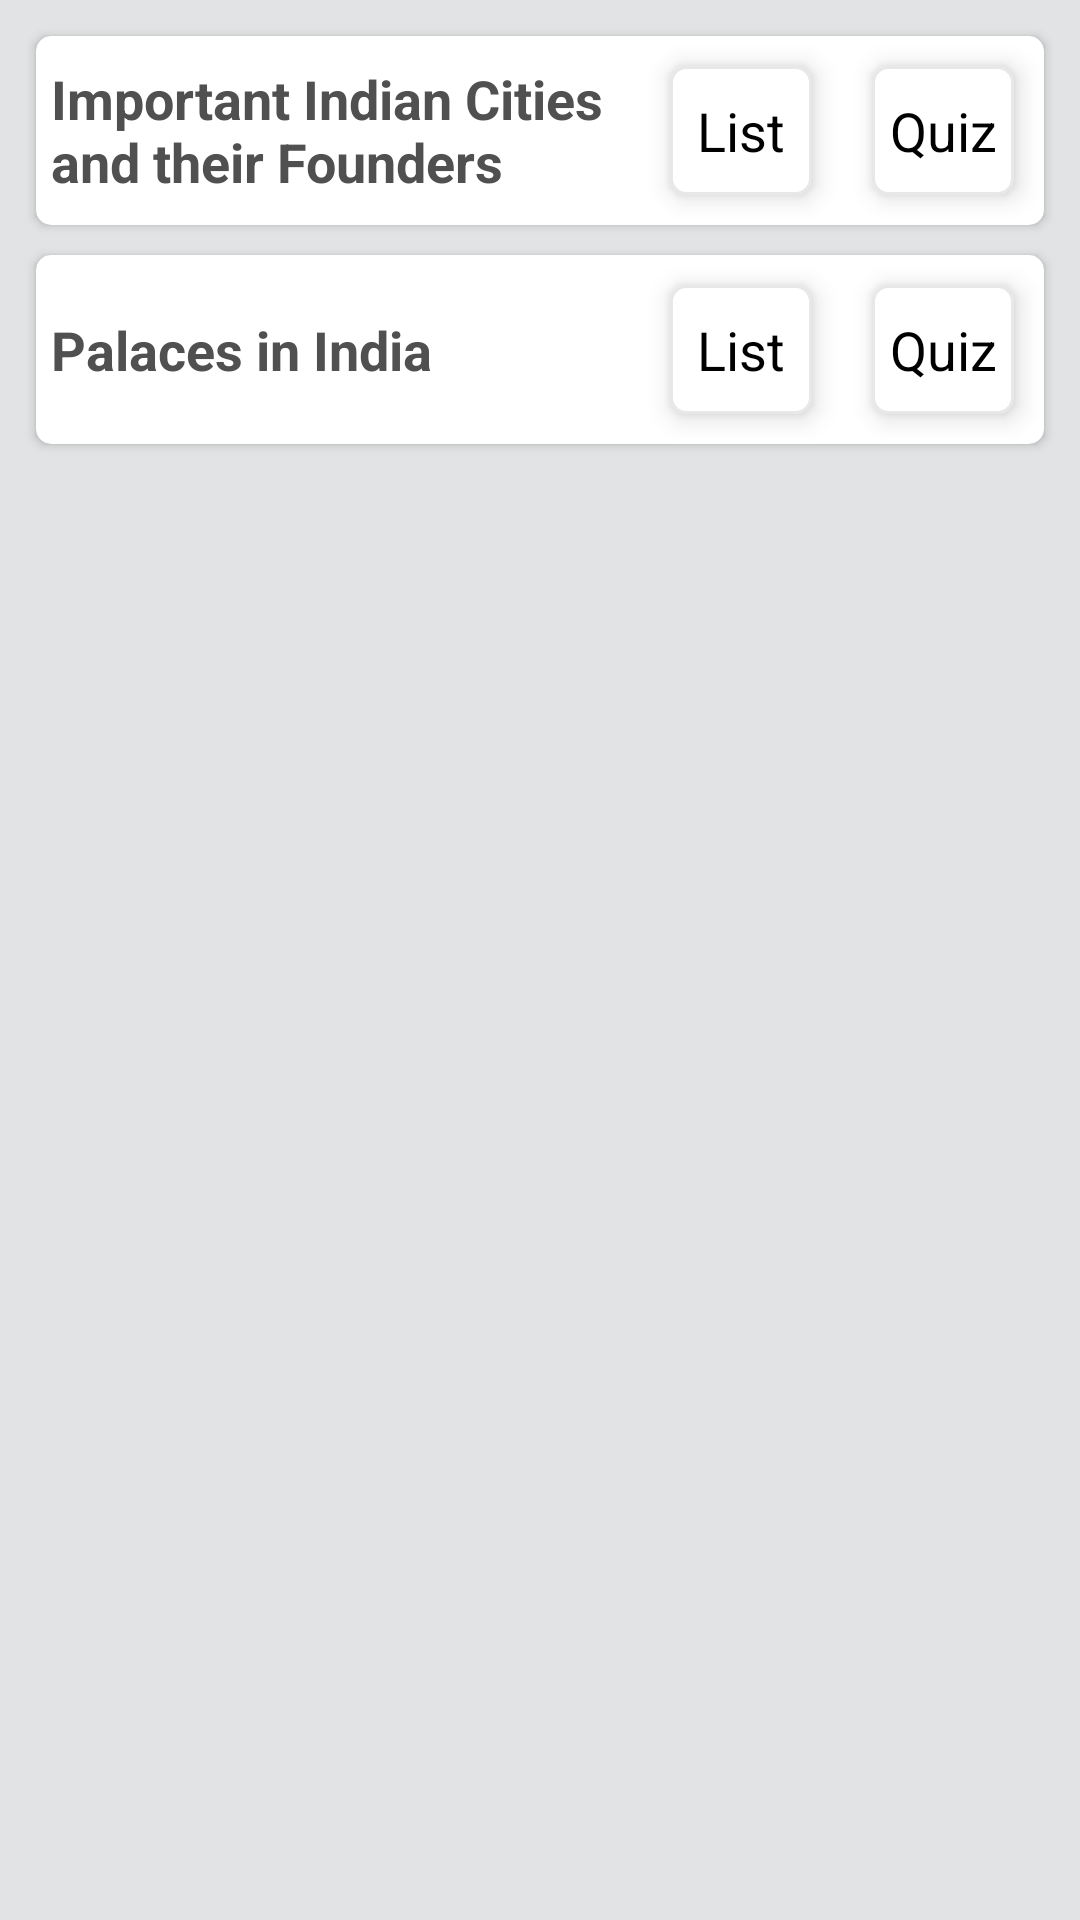

The Android layout XML behind this screen, and the referenced resources:
<!-- AndroidManifest.xml: application theme AppTheme -->
<!-- res/layout/fragment_h_istory.xml -->
<?xml version="1.0" encoding="utf-8"?>
<ScrollView xmlns:android="http://schemas.android.com/apk/res/android"
    xmlns:tools="http://schemas.android.com/tools"
    android:layout_width="match_parent"
    android:layout_height="match_parent"
    xmlns:app="http://schemas.android.com/apk/res-auto"
    android:background="@color/colorfragmentlistbackground"
    android:padding="2dp"
    tools:context=".fragment_home.HIstoryFragment">
    <LinearLayout
        android:layout_width="match_parent"
        android:layout_height="wrap_content"
        android:orientation="vertical"
        android:layout_gravity="center_horizontal"
        android:background="@color/colorfragmentlistbackground"
        android:layout_margin="5dp">

    <androidx.cardview.widget.CardView
        android:layout_width="match_parent"
        android:layout_height="wrap_content"
        android:layout_margin="5dp"
        app:cardCornerRadius="5dp">
        <LinearLayout
            android:layout_width="match_parent"
            android:layout_height="wrap_content"
            android:orientation="horizontal"
            android:weightSum="4"
            >
            <RelativeLayout
                android:layout_width="0dp"
                android:layout_height="match_parent"
                android:layout_weight="2.4"
                android:gravity="center_vertical">
                <TextView
                    android:layout_width="wrap_content"
                    android:layout_height="wrap_content"
                    android:text="Important Indian Cities and their Founders"
                    android:textSize="18sp"
                    android:textStyle="bold"
                    android:layout_gravity="center"
                    android:textColor="#505050"
                    android:padding="5dp"
                    />
            </RelativeLayout>
            <RelativeLayout
                android:layout_width="0dp"
                android:layout_height="match_parent"
                android:layout_weight="0.8"
                android:gravity="center">
                <TextView
                    android:layout_width="80dp"
                    android:layout_height="43dp"
                    android:id="@+id/txtcityfounderlist"
                    android:text="List"
                    android:layout_margin="10dp"
                    android:textSize="18sp"
                    android:gravity="center"
                    android:background="@drawable/home_activity_button"
                    android:textColor="@color/colorblack"
                    android:elevation="5dp"
                    android:padding="5dp"
                    />
            </RelativeLayout>
            <RelativeLayout
                android:layout_width="0dp"
                android:layout_height="match_parent"
                android:layout_weight="0.8"
                android:gravity="center">

                <TextView
                    android:layout_width="90dp"
                    android:layout_height="43dp"
                    android:id="@+id/txtCityfounderQuiz"
                    android:text="Quiz"
                    android:layout_margin="10dp"
                    android:textSize="18sp"
                    android:gravity="center"
                    android:background="@drawable/home_activity_button"
                    android:textColor="@color/colorblack"
                    android:elevation="5dp"
                    android:padding="5dp"

                    />
            </RelativeLayout>

        </LinearLayout>
    </androidx.cardview.widget.CardView>

    <androidx.cardview.widget.CardView
        android:layout_width="match_parent"
        android:layout_height="wrap_content"
        android:layout_margin="5dp"
        app:cardCornerRadius="5dp">
        <LinearLayout
            android:layout_width="match_parent"
            android:layout_height="wrap_content"
            android:orientation="horizontal"
            android:weightSum="4"
            >
            <RelativeLayout
                android:layout_width="0dp"
                android:layout_height="match_parent"
                android:layout_weight="2.4"
                android:gravity="center_vertical">
                <TextView
                    android:layout_width="wrap_content"
                    android:layout_height="wrap_content"
                    android:text="Palaces in India"
                    android:textSize="18sp"
                    android:textStyle="bold"
                    android:layout_gravity="center"
                    android:textColor="#505050"
                    android:padding="5dp"
                    />
            </RelativeLayout>
            <RelativeLayout
                android:layout_width="0dp"
                android:layout_height="match_parent"
                android:layout_weight="0.8"
                android:gravity="center">
                <TextView
                    android:layout_width="80dp"
                    android:layout_height="43dp"
                    android:id="@+id/txtpalacelist"
                    android:text="List"
                    android:layout_margin="10dp"
                    android:textSize="18sp"
                    android:gravity="center"
                    android:background="@drawable/home_activity_button"
                    android:textColor="@color/colorblack"
                    android:elevation="5dp"
                    android:padding="5dp"
                    />
            </RelativeLayout>
            <RelativeLayout
                android:layout_width="0dp"
                android:layout_height="match_parent"
                android:layout_weight="0.8"
                android:gravity="center">

                <TextView
                    android:layout_width="90dp"
                    android:layout_height="43dp"
                    android:id="@+id/txtpalaceQuiz"
                    android:text="Quiz"
                    android:layout_margin="10dp"
                    android:textSize="18sp"
                    android:gravity="center"
                    android:background="@drawable/home_activity_button"
                    android:textColor="@color/colorblack"
                    android:elevation="5dp"
                    android:padding="5dp"

                    />
            </RelativeLayout>

        </LinearLayout>
    </androidx.cardview.widget.CardView>


    </LinearLayout>
</ScrollView>
<!-- resources referenced by this layout -->
<resources>
  <color name="colorblack">#000000</color>
  <color name="colorfragmentlistbackground">#E2E3E4</color>
  <!-- drawable home_activity_button (drawable) -->
  <?xml version="1.0" encoding="utf-8"?>
  <selector xmlns:android="http://schemas.android.com/apk/res/android">
  <item android:state_pressed="true">
  <shape android:shape="rectangle">
      <corners android:radius="5dp"/>
      <stroke
          android:width="1dp"
          android:color="#E8E8E8"/>
      <solid android:color="#E2E3E4"/>
  </shape>
  </item>
  
  <item>
  <shape android:shape="rectangle">
      <corners android:radius="5dp"/>
      <stroke
          android:width="1dp"
          android:color="#E8E8E8"/>
      <solid android:color="@color/colorwhite"/>
  </shape>
  </item>
      </selector>
  <style name="AppTheme" parent="Theme.AppCompat.DayNight">
  
  
          <item name="colorPrimary">@color/colorPrimary</item>
          <item name="colorPrimaryDark">@color/colorPrimaryDark</item>
          <item name="colorAccent">@color/colorAccent</item>
      </style>
  <color name="colorwhite">#ffffff</color>
  <color name="colorPrimary">#A5C9FA</color>
  <color name="colorPrimaryDark">#20A5F5</color>
  <color name="colorAccent">#03DAC5</color>
</resources>
